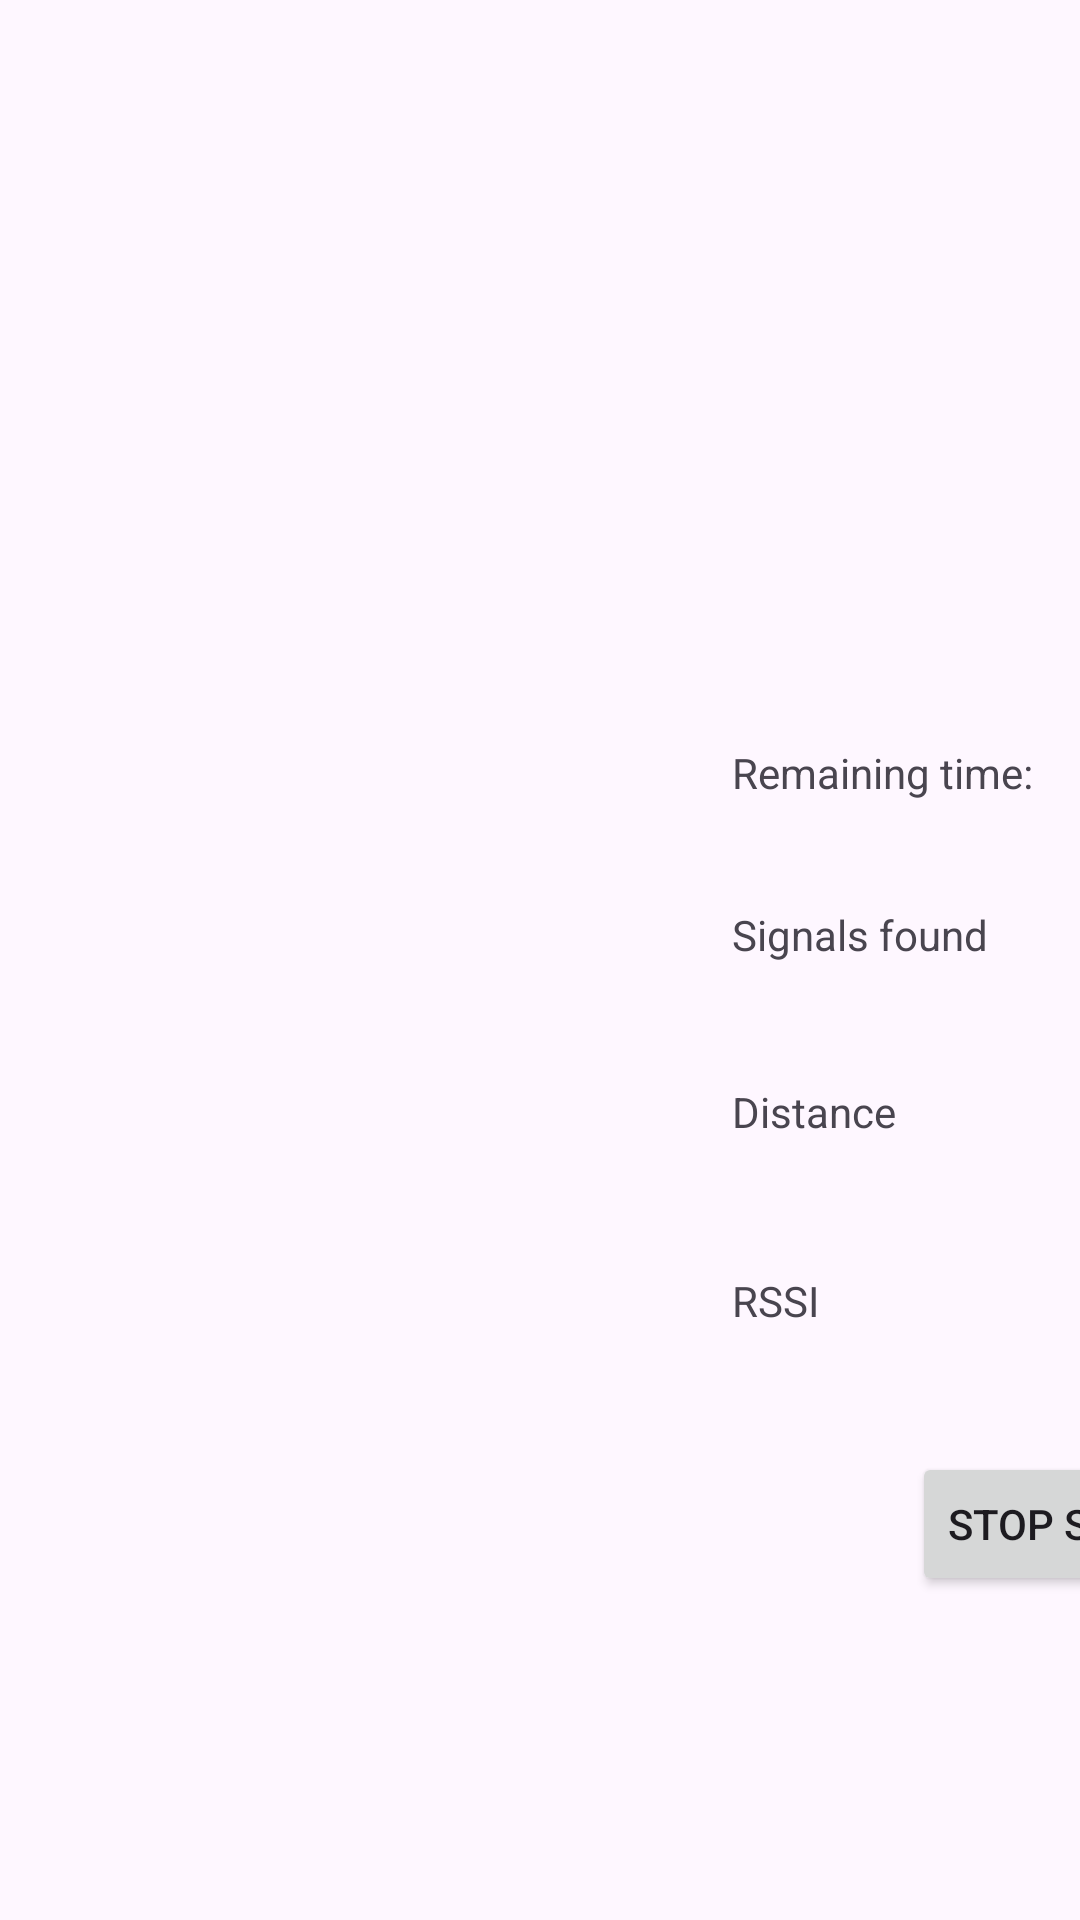

The Android layout XML behind this screen, and the referenced resources:
<!-- AndroidManifest.xml: application theme Theme.Rssi_distance -->
<!-- res/layout/activity_scan.xml -->
<?xml version="1.0" encoding="utf-8"?>
<androidx.constraintlayout.widget.ConstraintLayout xmlns:android="http://schemas.android.com/apk/res/android"
    xmlns:app="http://schemas.android.com/apk/res-auto"
    xmlns:tools="http://schemas.android.com/tools"
    android:layout_width="match_parent"
    android:layout_height="match_parent"
    tools:context=".ScanActivity">

    <TextView
        android:id="@+id/textView"
        android:layout_width="144dp"
        android:layout_height="22dp"
        android:layout_marginStart="244dp"
        android:layout_marginTop="248dp"
        android:text="Remaining time: "
        app:layout_constraintStart_toStartOf="parent"
        app:layout_constraintTop_toTopOf="parent" />

    <TextView
        android:id="@+id/textView6"
        android:layout_width="wrap_content"
        android:layout_height="wrap_content"
        android:layout_marginStart="244dp"
        android:layout_marginTop="32dp"
        android:text="Signals found"
        app:layout_constraintStart_toStartOf="parent"
        app:layout_constraintTop_toBottomOf="@+id/textView" />

    <TextView
        android:id="@+id/signals"
        android:layout_width="33dp"
        android:layout_height="17dp"
        android:layout_marginStart="72dp"
        android:layout_marginTop="32dp"
        android:text="0"
        app:layout_constraintStart_toEndOf="@+id/textView6"
        app:layout_constraintTop_toBottomOf="@+id/remaining_time" />

    <TextView
        android:id="@+id/remaining_time"
        android:layout_width="wrap_content"
        android:layout_height="wrap_content"
        android:layout_marginTop="248dp"
        android:text="TextView"
        app:layout_constraintEnd_toEndOf="parent"
        app:layout_constraintHorizontal_bias="0.042"
        app:layout_constraintStart_toEndOf="@+id/textView"
        app:layout_constraintTop_toTopOf="parent" />

    <Button
        android:id="@+id/stop_scan"
        android:layout_width="wrap_content"
        android:layout_height="wrap_content"
        android:layout_marginStart="304dp"
        android:layout_marginTop="41dp"
        android:text="Stop scan"
        app:layout_constraintStart_toStartOf="parent"
        app:layout_constraintTop_toBottomOf="@+id/rssi_text" />

    <TextView
        android:id="@+id/textView3"
        android:layout_width="wrap_content"
        android:layout_height="wrap_content"
        android:layout_marginStart="244dp"
        android:layout_marginTop="40dp"
        android:text="Distance"
        app:layout_constraintStart_toStartOf="parent"
        app:layout_constraintTop_toBottomOf="@+id/textView6" />

    <TextView
        android:id="@+id/scan_distance_value"
        android:layout_width="wrap_content"
        android:layout_height="wrap_content"
        android:layout_marginStart="104dp"
        android:layout_marginTop="44dp"
        android:text="-1"
        app:layout_constraintStart_toEndOf="@+id/textView3"
        app:layout_constraintTop_toBottomOf="@+id/signals" />

    <TextView
        android:id="@+id/rssi_text"
        android:layout_width="wrap_content"
        android:layout_height="wrap_content"
        android:layout_marginStart="244dp"
        android:layout_marginTop="44dp"
        android:text="RSSI"
        app:layout_constraintStart_toStartOf="parent"
        app:layout_constraintTop_toBottomOf="@+id/textView3" />

    <TextView
        android:id="@+id/rssi"
        android:layout_width="wrap_content"
        android:layout_height="wrap_content"
        android:layout_marginStart="128dp"
        android:layout_marginTop="44dp"
        android:text="-100"
        app:layout_constraintStart_toEndOf="@+id/rssi_text"
        app:layout_constraintTop_toBottomOf="@+id/scan_distance_value" />

</androidx.constraintlayout.widget.ConstraintLayout>
<!-- resources referenced by this layout -->
<resources>
  <style name="Theme.Rssi_distance" parent="Base.Theme.Rssi_distance" />
  <style name="Base.Theme.Rssi_distance" parent="Theme.Material3.DayNight.NoActionBar">
          
          
      </style>
</resources>
